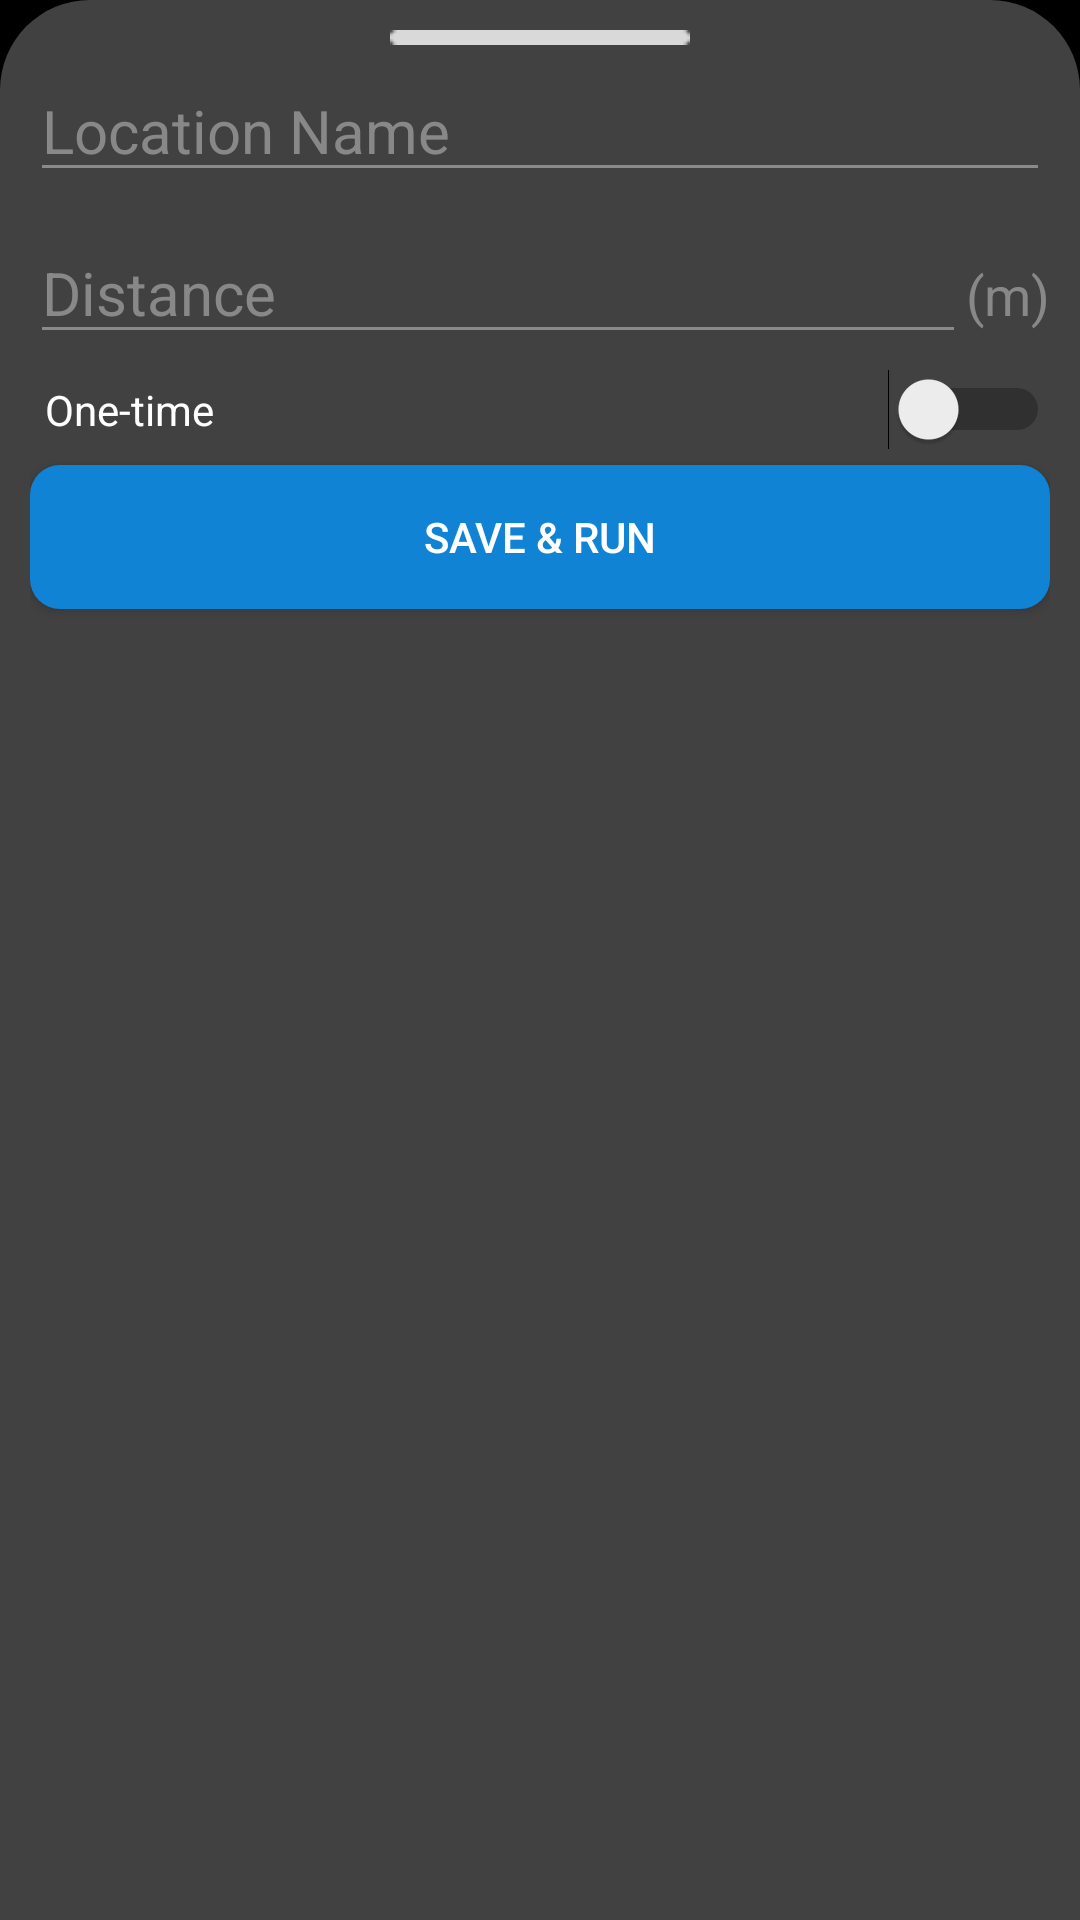

Android layout source for this screen:
<!-- AndroidManifest.xml: application theme Theme.GeoWake -->
<!-- res/layout/alarm_details.xml -->
<?xml version="1.0" encoding="utf-8"?>
<LinearLayout
    xmlns:android="http://schemas.android.com/apk/res/android"
    xmlns:tools="http://schemas.android.com/tools"
    android:layout_width="match_parent"
    android:layout_height="wrap_content"
    android:orientation="vertical"
    android:padding="10dp"
    android:background="@drawable/alarm_details_bg">

    <ImageView
        android:layout_width="match_parent"
        android:layout_height="wrap_content"
        android:src="@drawable/stick" />

    <EditText
        android:id="@+id/location_name_et"
        android:layout_width="match_parent"
        android:layout_height="wrap_content"
        android:hint="@string/location_name_et_hint"
        android:maxLines="2"
        android:textSize="20sp"
        android:textColorHint="#898888"
        android:textColor="@color/white"
        android:layout_marginVertical="5dp"/>

    <LinearLayout
        android:layout_width="match_parent"
        android:layout_height="wrap_content"
        android:layout_marginVertical="5dp">

        <EditText
            android:id="@+id/distance_et"
            android:layout_width="0dp"
            android:layout_height="wrap_content"
            android:layout_weight="1"
            android:hint="@string/distance_et_hint"
            android:inputType="number"
            android:maxLength="4"
            android:textColor="@color/white"
            android:textColorHint="#898888"
            android:textSize="20sp" />

        <TextView
            android:id="@+id/meter_tv"
            android:layout_width="wrap_content"
            android:layout_height="wrap_content"
            android:text="(m)"
            android:textSize="18sp"
            android:textColor="#898888"/>

    </LinearLayout>

    <Switch
        android:id="@+id/one_time_sw"
        android:layout_width="match_parent"
        android:layout_height="wrap_content"
        android:text="@string/one_time_sw"
        android:textColor="@color/white"
        android:paddingStart="5dp"
        tools:ignore="RtlSymmetry,UseSwitchCompatOrMaterialXml" />

    <Button
        android:id="@+id/save_bt"
        android:layout_width="match_parent"
        android:layout_height="wrap_content"
        android:layout_marginVertical="5dp"
        android:text="@string/save_bt"
        android:background="@drawable/button_bg_blue"/>

</LinearLayout>
<!-- resources referenced by this layout -->
<resources>
  <color name="white">#FFFFFFFF</color>
  <!-- drawable alarm_details_bg (drawable) -->
  <?xml version="1.0" encoding="utf-8"?>
  <shape xmlns:android="http://schemas.android.com/apk/res/android">
  
      <solid android:color="#414141"/>
      <corners android:topRightRadius="30dp" android:topLeftRadius="30dp"/>
  
  </shape>
  <!-- drawable button_bg_blue (drawable) -->
  <?xml version="1.0" encoding="utf-8"?>
  <shape xmlns:android="http://schemas.android.com/apk/res/android">
  
      <solid android:color ="@color/blue"/>
  
      <corners android:radius="10dp"/>
  
  </shape>
  <!-- drawable stick: png bitmap (drawable, 195 bytes) -->
  <string name="distance_et_hint">Distance</string>
  <string name="location_name_et_hint">Location Name</string>
  <string name="one_time_sw">One-time</string>
  <string name="save_bt">save &amp; run</string>
  <style name="Theme.GeoWake" parent="Base.Theme.GeoWake" />
  <color name="blue">#1083D4</color>
  <style name="Base.Theme.GeoWake" parent="Theme.AppCompat.DayNight.DarkActionBar">
          
          
          <item name="android:windowBackground">@color/black</item>
          <item name="android:itemBackground">#434343</item>
          <item name="android:textColor">@color/white</item>
          <item name="android:textColorSecondary">#8A8A8A</item>
          <item name="alertDialogTheme">@style/alert_dialog_theme</item>
      </style>
  <color name="black">#FF000000</color>
  <style name="alert_dialog_theme" parent="Theme.AppCompat.Light.Dialog.Alert">
          <item name="android:windowBackground">@drawable/alarm_row_bg</item>
          <item name="android:textColorPrimary">@color/white</item>
          <item name="android:buttonBarPositiveButtonStyle">@style/PositiveButtonStyle</item>
          <item name="android:buttonBarNegativeButtonStyle">@style/NegativeButtonStyle</item>
      </style>
  <!-- drawable alarm_row_bg (drawable) -->
  <?xml version="1.0" encoding="utf-8"?>
  <shape xmlns:android="http://schemas.android.com/apk/res/android">
  
      <solid android:color="#414141"/>
      <corners android:radius="20dp"/>
  
  </shape>
  <style name="PositiveButtonStyle" parent="Widget.AppCompat.Button.ButtonBar.AlertDialog">
          <item name="android:textColor">@android:color/white</item>
          <item name="android:backgroundTint">@android:color/transparent</item>
      </style>
  <style name="NegativeButtonStyle" parent="Widget.AppCompat.Button.ButtonBar.AlertDialog">
          <item name="android:textColor">@android:color/white</item>
          <item name="android:backgroundTint">@android:color/transparent</item>
      </style>
</resources>
